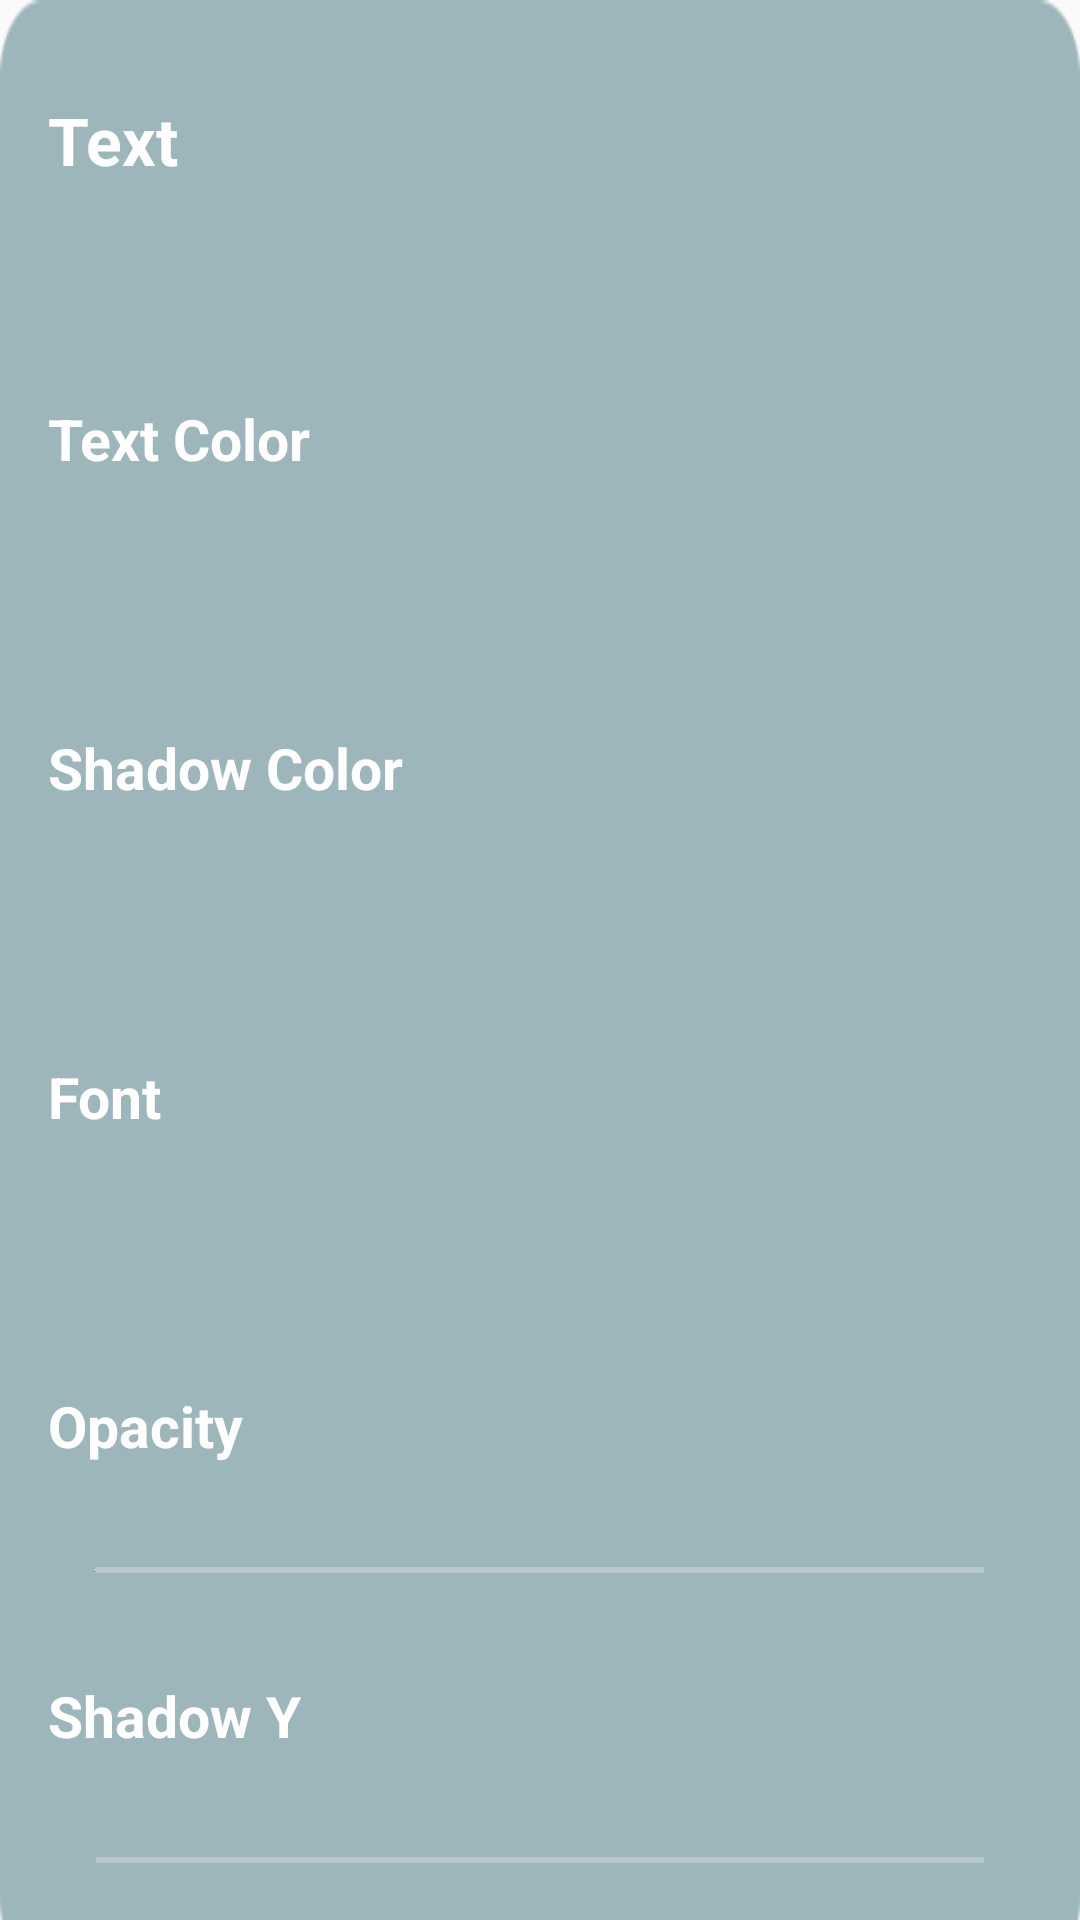

Write the Android layout XML for this screen, with the resource values it uses.
<!-- AndroidManifest.xml: application theme AppTheme -->
<!-- res/layout/layout_add_text_bottom_sheet.xml -->
<?xml version="1.0" encoding="utf-8"?>
<androidx.constraintlayout.widget.ConstraintLayout
    xmlns:android="http://schemas.android.com/apk/res/android"
    xmlns:app="http://schemas.android.com/apk/res-auto"
    xmlns:tools="http://schemas.android.com/tools"
    android:layout_width="match_parent"
    android:focusable="true"
    android:focusableInTouchMode="true"
    android:background="@drawable/white_opacity_background"
    android:layout_height="match_parent">

    <androidx.core.widget.NestedScrollView
        android:layout_width="match_parent"
        android:layout_height="match_parent"
        android:background="@android:color/transparent"
        app:layout_constraintBottom_toBottomOf="parent"
        app:layout_constraintEnd_toEndOf="parent"
        app:layout_constraintStart_toStartOf="parent"
        app:layout_constraintTop_toTopOf="parent">

        <androidx.constraintlayout.widget.ConstraintLayout
            android:layout_width="match_parent"
            android:background="@android:color/transparent"
            android:layout_height="match_parent">

            <TextView
                android:id="@+id/textView20"
                android:layout_width="wrap_content"
                android:layout_height="wrap_content"
                android:layout_marginStart="16dp"
                android:layout_marginTop="32dp"
                android:text="Text"
                android:textColor="@android:color/white"
                android:textSize="22sp"
                android:textStyle="bold"
                app:layout_constraintStart_toStartOf="parent"
                app:layout_constraintTop_toTopOf="parent" >

                <requestFocus />
            </TextView>


            <EditText
                android:id="@+id/current_text"
                android:layout_width="match_parent"
                android:layout_height="48dp"
                android:layout_marginStart="16dp"
                android:layout_marginTop="12dp"
                android:layout_marginEnd="16dp"
                android:background="@drawable/edit_text_background"
                android:fontFamily="@font/gemunulibrebold"
                android:gravity="center"
                android:textColor="@android:color/darker_gray"
                app:layout_constraintEnd_toEndOf="parent"
                app:layout_constraintHorizontal_bias="0.0"
                app:layout_constraintStart_toStartOf="parent"
                app:layout_constraintTop_toBottomOf="@+id/textView20"
                tools:text="Sample" />


            <TextView
                android:id="@+id/textView10"
                android:layout_width="wrap_content"
                android:layout_height="wrap_content"
                android:layout_marginStart="16dp"
                android:layout_marginTop="12dp"
                android:text="Text Color"
                android:textColor="@android:color/white"
                android:textSize="19sp"
                android:textStyle="bold"
                app:layout_constraintStart_toStartOf="parent"
                app:layout_constraintTop_toBottomOf="@+id/current_text" />

        <androidx.recyclerview.widget.RecyclerView
            android:id="@+id/color_recycler_view"
            android:layout_width="0dp"
            android:layout_height="60dp"
            android:layout_marginStart="16dp"
            android:layout_marginTop="12dp"
            android:layout_marginEnd="16dp"
            android:paddingTop="5dp"
            android:paddingBottom="5dp"
            android:paddingLeft="8dp"
            android:paddingRight="8dp"
            android:background="@drawable/edit_text_background"
            app:layout_constraintEnd_toEndOf="parent"
            app:layout_constraintHorizontal_bias="0.0"
            app:layout_constraintStart_toStartOf="parent"
            app:layout_constraintTop_toBottomOf="@+id/textView10" />

        <TextView
            android:id="@+id/textView11"
            android:layout_width="wrap_content"
            android:layout_height="wrap_content"
            android:layout_marginTop="12dp"
            android:text="Shadow Color"
            android:textColor="@android:color/white"
            android:textSize="19sp"
            android:textStyle="bold"
            app:layout_constraintStart_toStartOf="@+id/color_recycler_view"
            app:layout_constraintTop_toBottomOf="@+id/color_recycler_view" />

        <androidx.recyclerview.widget.RecyclerView
            android:id="@+id/shadow_color_recycler_view"
            android:layout_width="0dp"
            android:layout_height="60dp"
            android:layout_marginStart="16dp"
            android:layout_marginTop="12dp"
            android:paddingTop="5dp"
            android:paddingBottom="5dp"
            android:paddingLeft="8dp"
            android:paddingRight="8dp"
            android:background="@drawable/edit_text_background"
            app:layout_constraintEnd_toEndOf="@+id/color_recycler_view"
            app:layout_constraintHorizontal_bias="0.0"
            app:layout_constraintStart_toStartOf="parent"
            app:layout_constraintTop_toBottomOf="@+id/textView11" />

        <TextView
            android:id="@+id/textView12"
            android:layout_width="wrap_content"
            android:layout_height="wrap_content"
            android:layout_marginTop="12dp"
            android:text="Font"
            android:textColor="@android:color/white"
            android:textSize="19sp"
            android:textStyle="bold"
            app:layout_constraintStart_toStartOf="@+id/shadow_color_recycler_view"
            app:layout_constraintTop_toBottomOf="@+id/shadow_color_recycler_view" />

        <androidx.recyclerview.widget.RecyclerView
            android:id="@+id/font_recycler_view"
            android:layout_width="0dp"
            android:layout_height="60dp"
            android:layout_marginStart="16dp"
            android:layout_marginTop="12dp"
            android:paddingTop="5dp"
            android:paddingBottom="5dp"
            android:paddingLeft="8dp"
            android:paddingRight="8dp"
            android:background="@drawable/edit_text_background"
            app:layout_constraintEnd_toEndOf="@+id/shadow_color_recycler_view"
            app:layout_constraintHorizontal_bias="0.0"
            app:layout_constraintStart_toStartOf="parent"
            app:layout_constraintTop_toBottomOf="@+id/textView12" />

        <androidx.constraintlayout.widget.ConstraintLayout
            android:layout_width="0dp"
            android:layout_height="wrap_content"
            android:layout_marginTop="12dp"
            android:layout_marginBottom="32dp"
            app:layout_constraintBottom_toBottomOf="parent"
            app:layout_constraintEnd_toEndOf="@+id/font_recycler_view"
            app:layout_constraintStart_toStartOf="@+id/font_recycler_view"
            app:layout_constraintTop_toBottomOf="@+id/font_recycler_view">

            <TextView
                android:id="@+id/textView4"
                android:layout_width="wrap_content"
                android:layout_height="wrap_content"
                android:text="Opacity"
                android:textColor="@android:color/white"
                android:textSize="19sp"
                android:textStyle="bold"
                app:layout_constraintStart_toStartOf="parent"
                app:layout_constraintTop_toTopOf="parent" />


            <SeekBar
                android:id="@+id/opacitySeekBar"
                style="@style/MySeekBar"
                android:layout_width="match_parent"
                android:layout_height="55dp"
                android:layout_marginTop="8dp"
                android:background="@drawable/edit_text_background"
                android:max="100"
                android:thumb="@android:color/darker_gray"
                app:layout_constraintEnd_toEndOf="parent"
                app:layout_constraintStart_toStartOf="@+id/textView4"
                app:layout_constraintTop_toBottomOf="@+id/textView4" />


            <TextView
                android:id="@+id/textView5"
                android:layout_width="wrap_content"
                android:layout_height="wrap_content"
                android:layout_marginTop="8dp"
                android:text="Shadow Y"
                android:textColor="@android:color/white"
                android:textSize="19sp"
                android:textStyle="bold"
                app:layout_constraintStart_toStartOf="@+id/textView4"
                app:layout_constraintTop_toBottomOf="@+id/opacitySeekBar" />


            <SeekBar
                android:id="@+id/textShadowDirectionSeekBar"
                style="@style/MySeekBar"
                android:layout_width="match_parent"
                android:layout_height="55dp"
                android:layout_marginTop="8dp"
                android:background="@drawable/edit_text_background"
                android:thumb="@android:color/darker_gray"
                android:max="100"
                android:thumbTint="@android:color/darker_gray"
                app:layout_constraintEnd_toEndOf="@+id/opacitySeekBar"
                app:layout_constraintStart_toStartOf="@+id/textView5"
                app:layout_constraintTop_toBottomOf="@+id/textView5" />


            <TextView
                android:id="@+id/textView6"
                android:layout_width="wrap_content"
                android:layout_height="wrap_content"
                android:layout_marginTop="8dp"
                android:text="Shadow X"
                android:textColor="@android:color/white"
                android:textSize="19sp"
                android:textStyle="bold"
                app:layout_constraintStart_toStartOf="@+id/textView5"
                app:layout_constraintTop_toBottomOf="@+id/textShadowDirectionSeekBar" />


            <SeekBar
                android:id="@+id/textShadowUpDownDirectionSeekBar"
                style="@style/MySeekBar"
                android:layout_width="match_parent"
                android:layout_height="55dp"
                android:layout_marginTop="8dp"
                android:background="@drawable/edit_text_background"
                android:max="100"
                android:thumbTint="@android:color/darker_gray"
                android:thumb="@android:color/darker_gray"
                app:layout_constraintBottom_toBottomOf="parent"
                app:layout_constraintEnd_toEndOf="@+id/textShadowDirectionSeekBar"
                app:layout_constraintHorizontal_bias="1.0"
                app:layout_constraintStart_toStartOf="@+id/textView6"
                app:layout_constraintTop_toBottomOf="@+id/textView6" />


        </androidx.constraintlayout.widget.ConstraintLayout>

        </androidx.constraintlayout.widget.ConstraintLayout>

    </androidx.core.widget.NestedScrollView>

</androidx.constraintlayout.widget.ConstraintLayout>
<!-- resources referenced by this layout -->
<resources>
  <!-- drawable white_opacity_background: png bitmap (drawable, 19656 bytes) -->
  <style name="MySeekBar" parent="Widget.AppCompat.SeekBar">
          <item name="android:progressBackgroundTint">#FFFFFF</item>
          <item name="android:progressTint">#FFFFFF</item>
          <item name="android:thumbTint">#FFFFFF</item>
      </style>
  <style name="AppTheme" parent="Theme.AppCompat.Light.DarkActionBar">
          
          <item name="colorPrimary">@color/material_dark_blue</item>
          <item name="colorPrimaryDark">@color/material_dark_blue</item>
          <item name="colorAccent">@color/material_dark_blue</item>
          <item name="android:windowDisablePreview">true</item>
          <item name="android:windowFullscreen">true</item>
      </style>
  <color name="material_dark_blue">#6459cf</color>
</resources>
